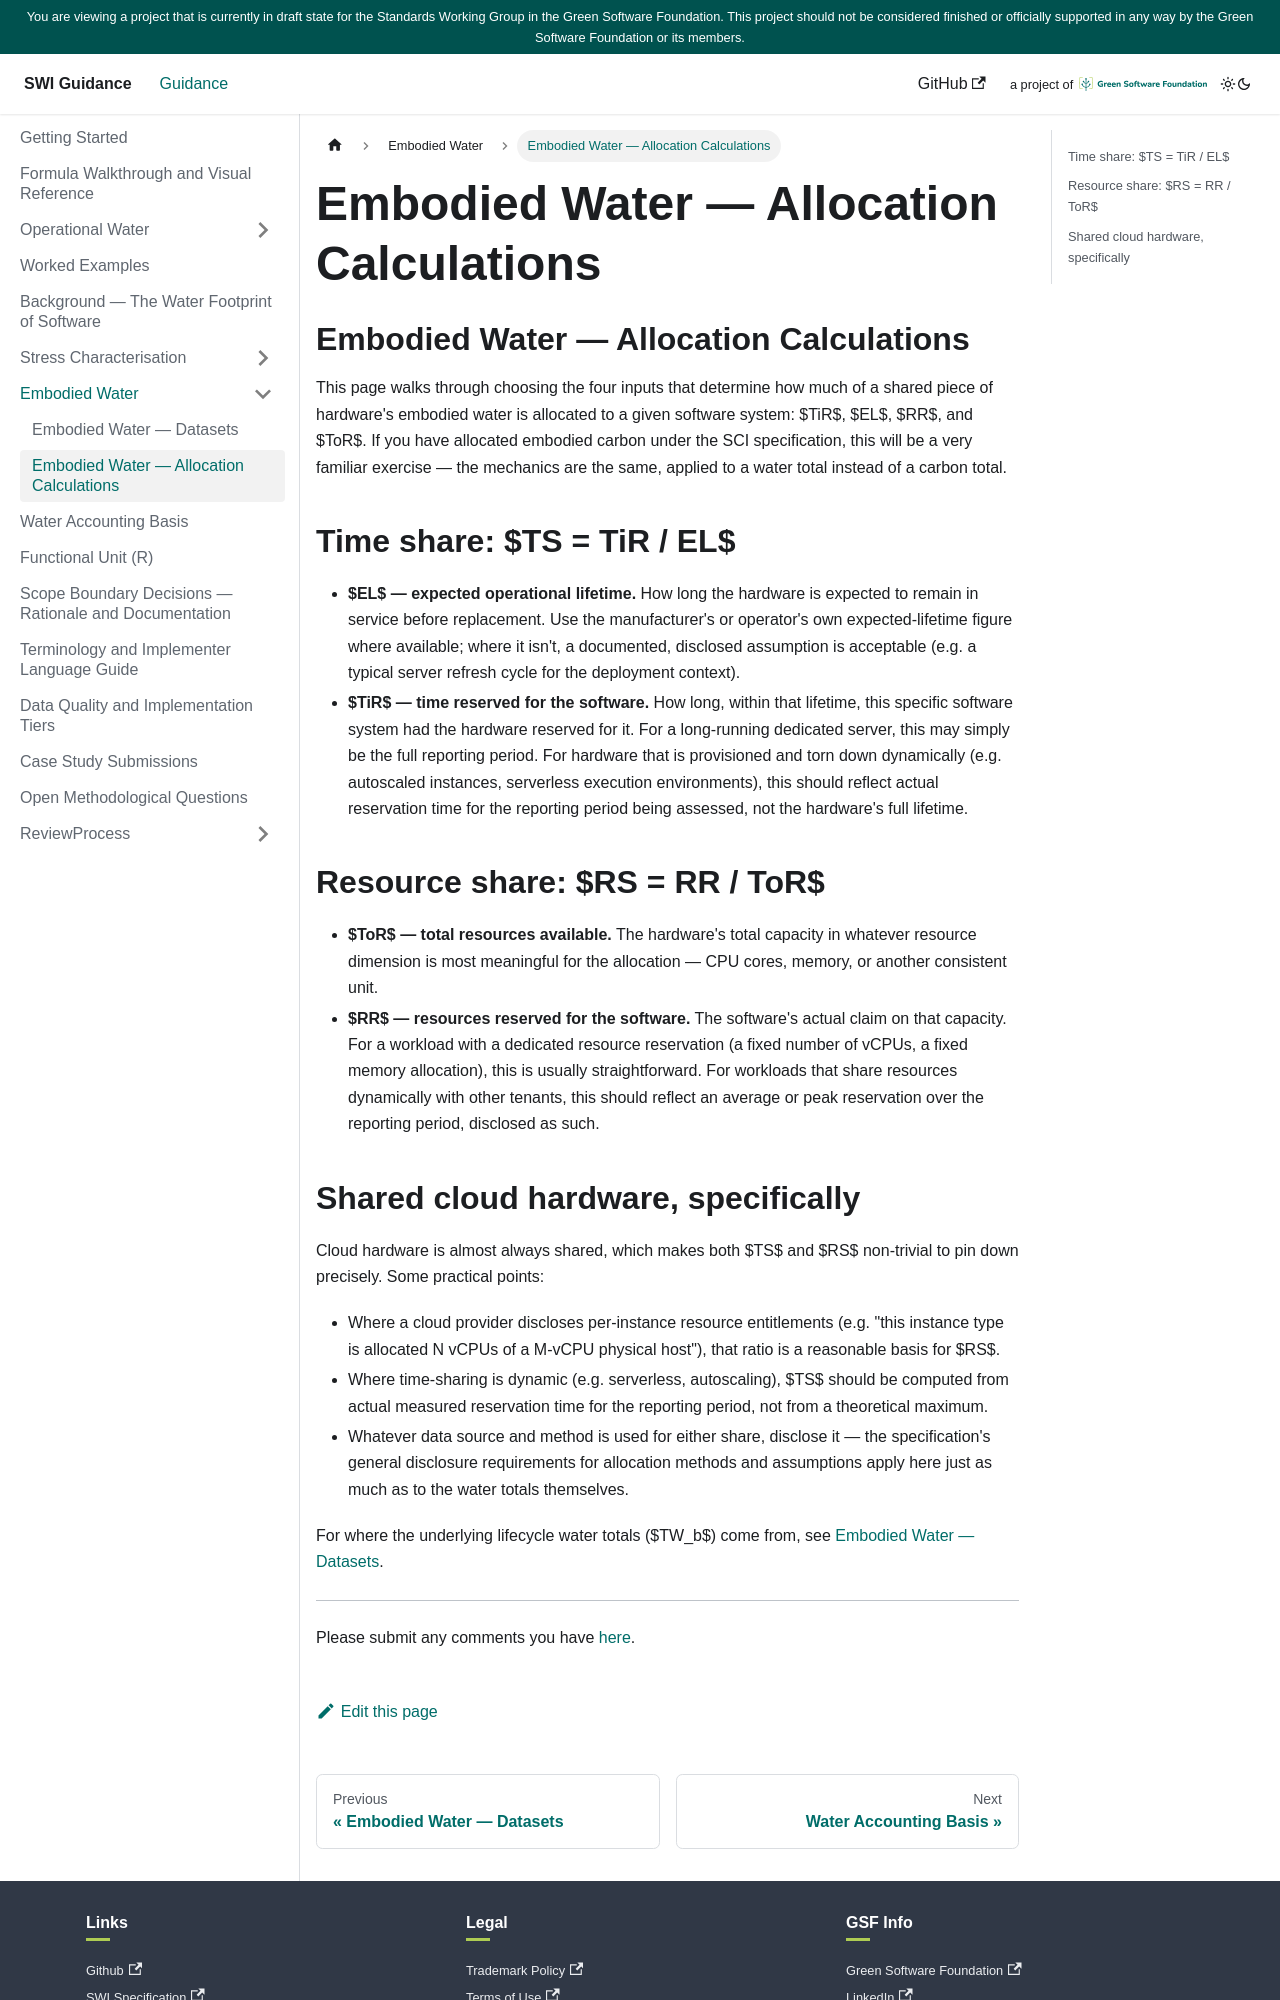

repository: Green-Software-Foundation/SWI-guide · page: M/AllocationCalculations.html · generator: docusaurus

---
sidebar_position: 11
title: "Embodied Water — Allocation Calculations"
---

<!--
Grounded in: SWI-Specification.md § Methodology summary → Embodied water (TS/RS/TiR/EL/RR/ToR definitions).
-->

# Embodied Water — Allocation Calculations

This page walks through choosing the four inputs that determine how much
of a shared piece of hardware's embodied water is allocated to a given
software system: $TiR$, $EL$, $RR$, and $ToR$. If you have allocated
embodied carbon under the SCI specification, this will be a very familiar
exercise — the mechanics are the same, applied to a water total instead of
a carbon total.

## Time share: $TS = TiR / EL$

- **$EL$ — expected operational lifetime.** How long the hardware is
  expected to remain in service before replacement. Use the
  manufacturer's or operator's own expected-lifetime figure where
  available; where it isn't, a documented, disclosed assumption is
  acceptable (e.g. a typical server refresh cycle for the deployment
  context).
- **$TiR$ — time reserved for the software.** How long, within that
  lifetime, this specific software system had the hardware reserved for
  it. For a long-running dedicated server, this may simply be the full
  reporting period. For hardware that is provisioned and torn down
  dynamically (e.g. autoscaled instances, serverless execution
  environments), this should reflect actual reservation time for the
  reporting period being assessed, not the hardware's full lifetime.

## Resource share: $RS = RR / ToR$

- **$ToR$ — total resources available.** The hardware's total capacity in
  whatever resource dimension is most meaningful for the allocation — CPU
  cores, memory, or another consistent unit.
- **$RR$ — resources reserved for the software.** The software's actual
  claim on that capacity. For a workload with a dedicated resource
  reservation (a fixed number of vCPUs, a fixed memory allocation), this is
  usually straightforward. For workloads that share resources dynamically
  with other tenants, this should reflect an average or peak reservation
  over the reporting period, disclosed as such.
